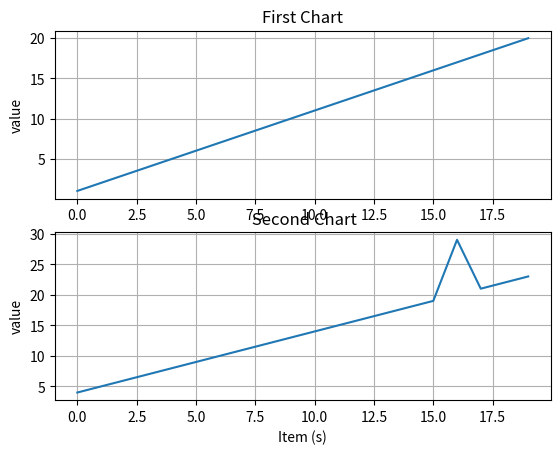

The matplotlib source for this figure:
import matplotlib.pyplot as plt
import numpy as np
t=np.arange(0.0,20.0,1)
s=[1,2,3,4,5,6,7,8,9,10,11,12,13,14,15,16,17,18,19,20]
s2=[4,5,6,7,8,9,10,11,12,13,14,15,16,17,18,19,29,21,22,23]
plt.subplot(2,1,1)
plt.plot(t,s)
plt.ylabel('value')
plt.title('First Chart')
plt.grid(True)

plt.subplot(2,1,2)
plt.plot(t,s2)
plt.xlabel('Item (s)')
plt.ylabel('value')
plt.title('\n Second Chart')
plt.grid(True)
plt.show()
